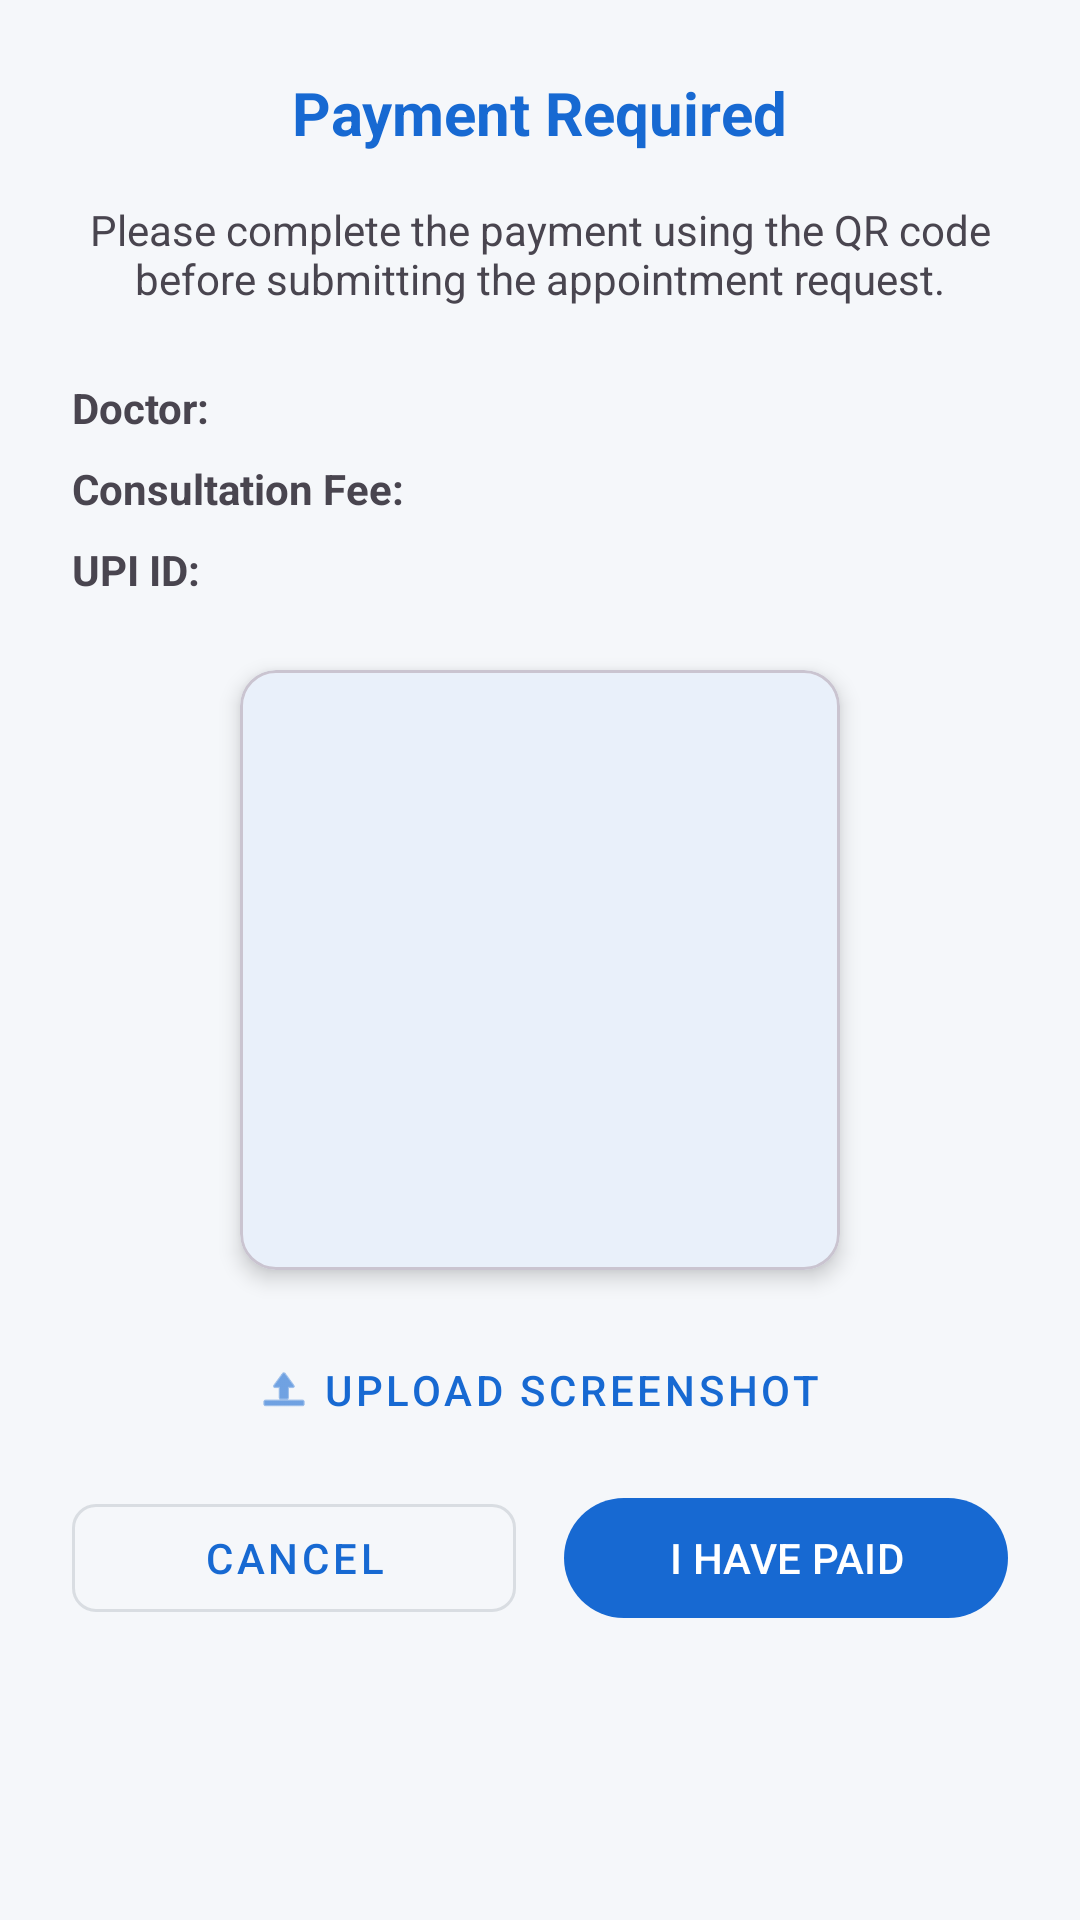

Produce the Android XML layout that renders to this screen, including the resource entries it uses.
<!-- AndroidManifest.xml: application theme Theme.AmedicKApp -->
<!-- res/layout/dialog_payment_booking.xml -->
<?xml version="1.0" encoding="utf-8"?>
<androidx.core.widget.NestedScrollView xmlns:android="http://schemas.android.com/apk/res/android"
    xmlns:app="http://schemas.android.com/apk/res-auto"
    xmlns:tools="http://schemas.android.com/tools"
    android:layout_width="match_parent"
    android:layout_height="wrap_content"
    android:padding="24dp">

    <LinearLayout
        android:layout_width="match_parent"
        android:layout_height="wrap_content"
        android:orientation="vertical"
        android:gravity="center_horizontal">

        <TextView
            android:layout_width="wrap_content"
            android:layout_height="wrap_content"
            android:text="Payment Required"
            android:textSize="20sp"
            android:textStyle="bold"
            android:textColor="?attr/colorPrimary"
            android:layout_marginBottom="16dp" />

        <TextView
            android:layout_width="wrap_content"
            android:layout_height="wrap_content"
            android:text="Please complete the payment using the QR code before submitting the appointment request."
            android:textSize="14sp"
            android:gravity="center"
            android:layout_marginBottom="24dp" />

        <LinearLayout
            android:layout_width="match_parent"
            android:layout_height="wrap_content"
            android:orientation="horizontal"
            android:layout_marginBottom="8dp">

            <TextView
                android:layout_width="wrap_content"
                android:layout_height="wrap_content"
                android:text="Doctor: "
                android:textStyle="bold" />

            <TextView
                android:id="@+id/tvDoctorName"
                android:layout_width="wrap_content"
                android:layout_height="wrap_content"
                tools:text="Dr. John Doe" />
        </LinearLayout>

        <LinearLayout
            android:layout_width="match_parent"
            android:layout_height="wrap_content"
            android:orientation="horizontal"
            android:layout_marginBottom="8dp">

            <TextView
                android:layout_width="wrap_content"
                android:layout_height="wrap_content"
                android:text="Consultation Fee: "
                android:textStyle="bold" />

            <TextView
                android:id="@+id/tvConsultationFee"
                android:layout_width="wrap_content"
                android:layout_height="wrap_content"
                android:textColor="?attr/colorPrimary"
                android:textStyle="bold"
                tools:text="₹500.0" />
        </LinearLayout>

        <LinearLayout
            android:layout_width="match_parent"
            android:layout_height="wrap_content"
            android:orientation="horizontal"
            android:layout_marginBottom="24dp">

            <TextView
                android:layout_width="wrap_content"
                android:layout_height="wrap_content"
                android:text="UPI ID: "
                android:textStyle="bold" />

            <TextView
                android:id="@+id/tvUpiId"
                android:layout_width="wrap_content"
                android:layout_height="wrap_content"
                tools:text="doctor@upi" />
        </LinearLayout>

        <com.google.android.material.card.MaterialCardView
            android:layout_width="200dp"
            android:layout_height="200dp"
            app:cardCornerRadius="12dp"
            app:cardElevation="4dp"
            android:layout_marginBottom="16dp">

            <ImageView
                android:id="@+id/ivPaymentQr"
                android:layout_width="match_parent"
                android:layout_height="match_parent"
                android:scaleType="centerCrop"
                tools:src="@tools:sample/avatars" />

        </com.google.android.material.card.MaterialCardView>

        <com.google.android.material.button.MaterialButton
            android:id="@+id/btnUploadScreenshot"
            style="@style/Widget.MaterialComponents.Button.TextButton.Icon"
            android:layout_width="wrap_content"
            android:layout_height="wrap_content"
            android:text="Upload Screenshot"
            app:icon="@android:drawable/ic_menu_upload"
            android:layout_marginBottom="8dp" />

        <ImageView
            android:id="@+id/ivScreenshotPreview"
            android:layout_width="120dp"
            android:layout_height="120dp"
            android:layout_marginBottom="24dp"
            android:scaleType="centerCrop"
            android:visibility="gone"
            tools:src="@tools:sample/backgrounds/scenic" />

        <LinearLayout
            android:layout_width="match_parent"
            android:layout_height="wrap_content"
            android:orientation="horizontal"
            android:weightSum="2"
            android:gravity="center">

            <com.google.android.material.button.MaterialButton
                android:id="@+id/btnCancel"
                style="@style/Widget.MaterialComponents.Button.OutlinedButton"
                android:layout_width="0dp"
                android:layout_height="wrap_content"
                android:layout_weight="1"
                android:layout_marginEnd="8dp"
                android:text="Cancel" />

            <com.google.android.material.button.MaterialButton
                android:id="@+id/btnIHavePaid"
                android:layout_width="0dp"
                android:layout_height="wrap_content"
                android:layout_weight="1"
                android:layout_marginStart="8dp"
                android:text="I HAVE PAID" />
        </LinearLayout>

    </LinearLayout>

</androidx.core.widget.NestedScrollView>
<!-- resources referenced by this layout -->
<resources>
  <color name="color_primary">#1769D2</color>
  <color name="color_on_primary">#FFFFFF</color>
  <color name="color_primary_container">#EFF6FF</color>
  <color name="color_primary_dark">#0F4FA8</color>
  <color name="color_secondary">#16B8A6</color>
  <color name="color_on_secondary">#FFFFFF</color>
  <color name="color_secondary_light">#CCFBF1</color>
  <color name="color_secondary_dark">#0F8C7D</color>
  <color name="color_background">#F5F7FA</color>
  <color name="color_surface">#FFFFFF</color>
  <color name="color_on_surface">#172033</color>
  <color name="color_surface_variant">#F1F5F9</color>
  <color name="color_error">#D64545</color>
  <color name="color_error_container">#FEE2E2</color>
  <color name="color_outline">#CBD5E1</color>
  <style name="ShapeAppearance.AmedicK.Small" parent="ShapeAppearance.Material3.SmallComponent">
          <item name="cornerFamily">rounded</item>
          <item name="cornerSize">8dp</item>
      </style>
  <style name="ShapeAppearance.AmedicK.Medium" parent="ShapeAppearance.Material3.MediumComponent">
          <item name="cornerFamily">rounded</item>
          <item name="cornerSize">12dp</item>
      </style>
  <style name="ShapeAppearance.AmedicK.Large" parent="ShapeAppearance.Material3.LargeComponent">
          <item name="cornerFamily">rounded</item>
          <item name="cornerSize">16dp</item>
      </style>
  <style name="TextAppearance.AmedicK.HeadlineLarge" parent="TextAppearance.Material3.HeadlineLarge">
          <item name="android:fontFamily">sans-serif-medium</item>
          <item name="android:textColor">@color/color_on_surface</item>
      </style>
  <style name="TextAppearance.AmedicK.HeadlineMedium" parent="TextAppearance.Material3.HeadlineMedium">
          <item name="android:fontFamily">sans-serif-medium</item>
          <item name="android:textColor">@color/color_on_surface</item>
      </style>
  <style name="TextAppearance.AmedicK.BodyLarge" parent="TextAppearance.Material3.BodyLarge">
          <item name="android:textColor">@color/color_on_surface</item>
      </style>
  <style name="TextAppearance.AmedicK.BodyMedium" parent="TextAppearance.Material3.BodyMedium">
          <item name="android:textColor">@color/color_text_secondary</item>
      </style>
  <color name="color_text_secondary">#687386</color>
</resources>
